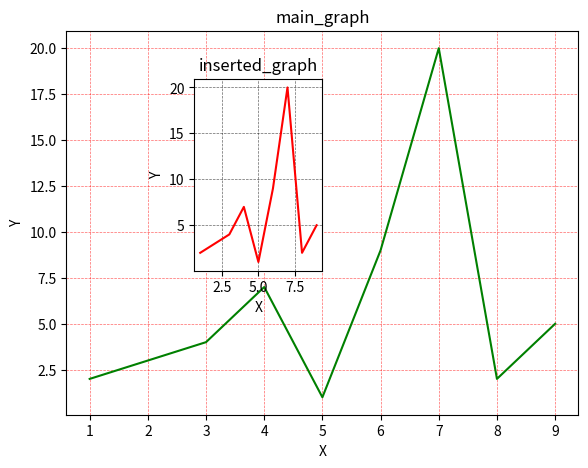

Write the Python code that produced this figure.
import matplotlib.pyplot as plt
X = [1,2,3,4,5,6,7,8,9]
Y = [2,3,4,7,1,9,20,2,5]
fig = plt.figure()
ax1 = fig.add_axes([0.1,0.1,0.8,0.8])# left, bottom, width, height :::: This is for main axis
ax2 = fig.add_axes([0.3,0.4,0.2,0.4])# left, bottom, width, height :::: This is for main axis
### main fig
ax1.plot(X,Y,'green')
ax1.set_xlabel('X')
ax1.set_ylabel('Y')
ax1.set_title('main_graph')
ax1.grid(linewidth = 0.5 ,color = 'red',alpha = 0.6,linestyle = 'dashed')
##inserted
ax2.plot(X,Y,'red')
ax2.set_xlabel('X')
ax2.set_ylabel('Y')
ax2.set_title('inserted_graph')
plt.grid(linewidth = 0.5 ,color = 'black',alpha = 0.6,linestyle = 'dashed')
plt.show(fig)

